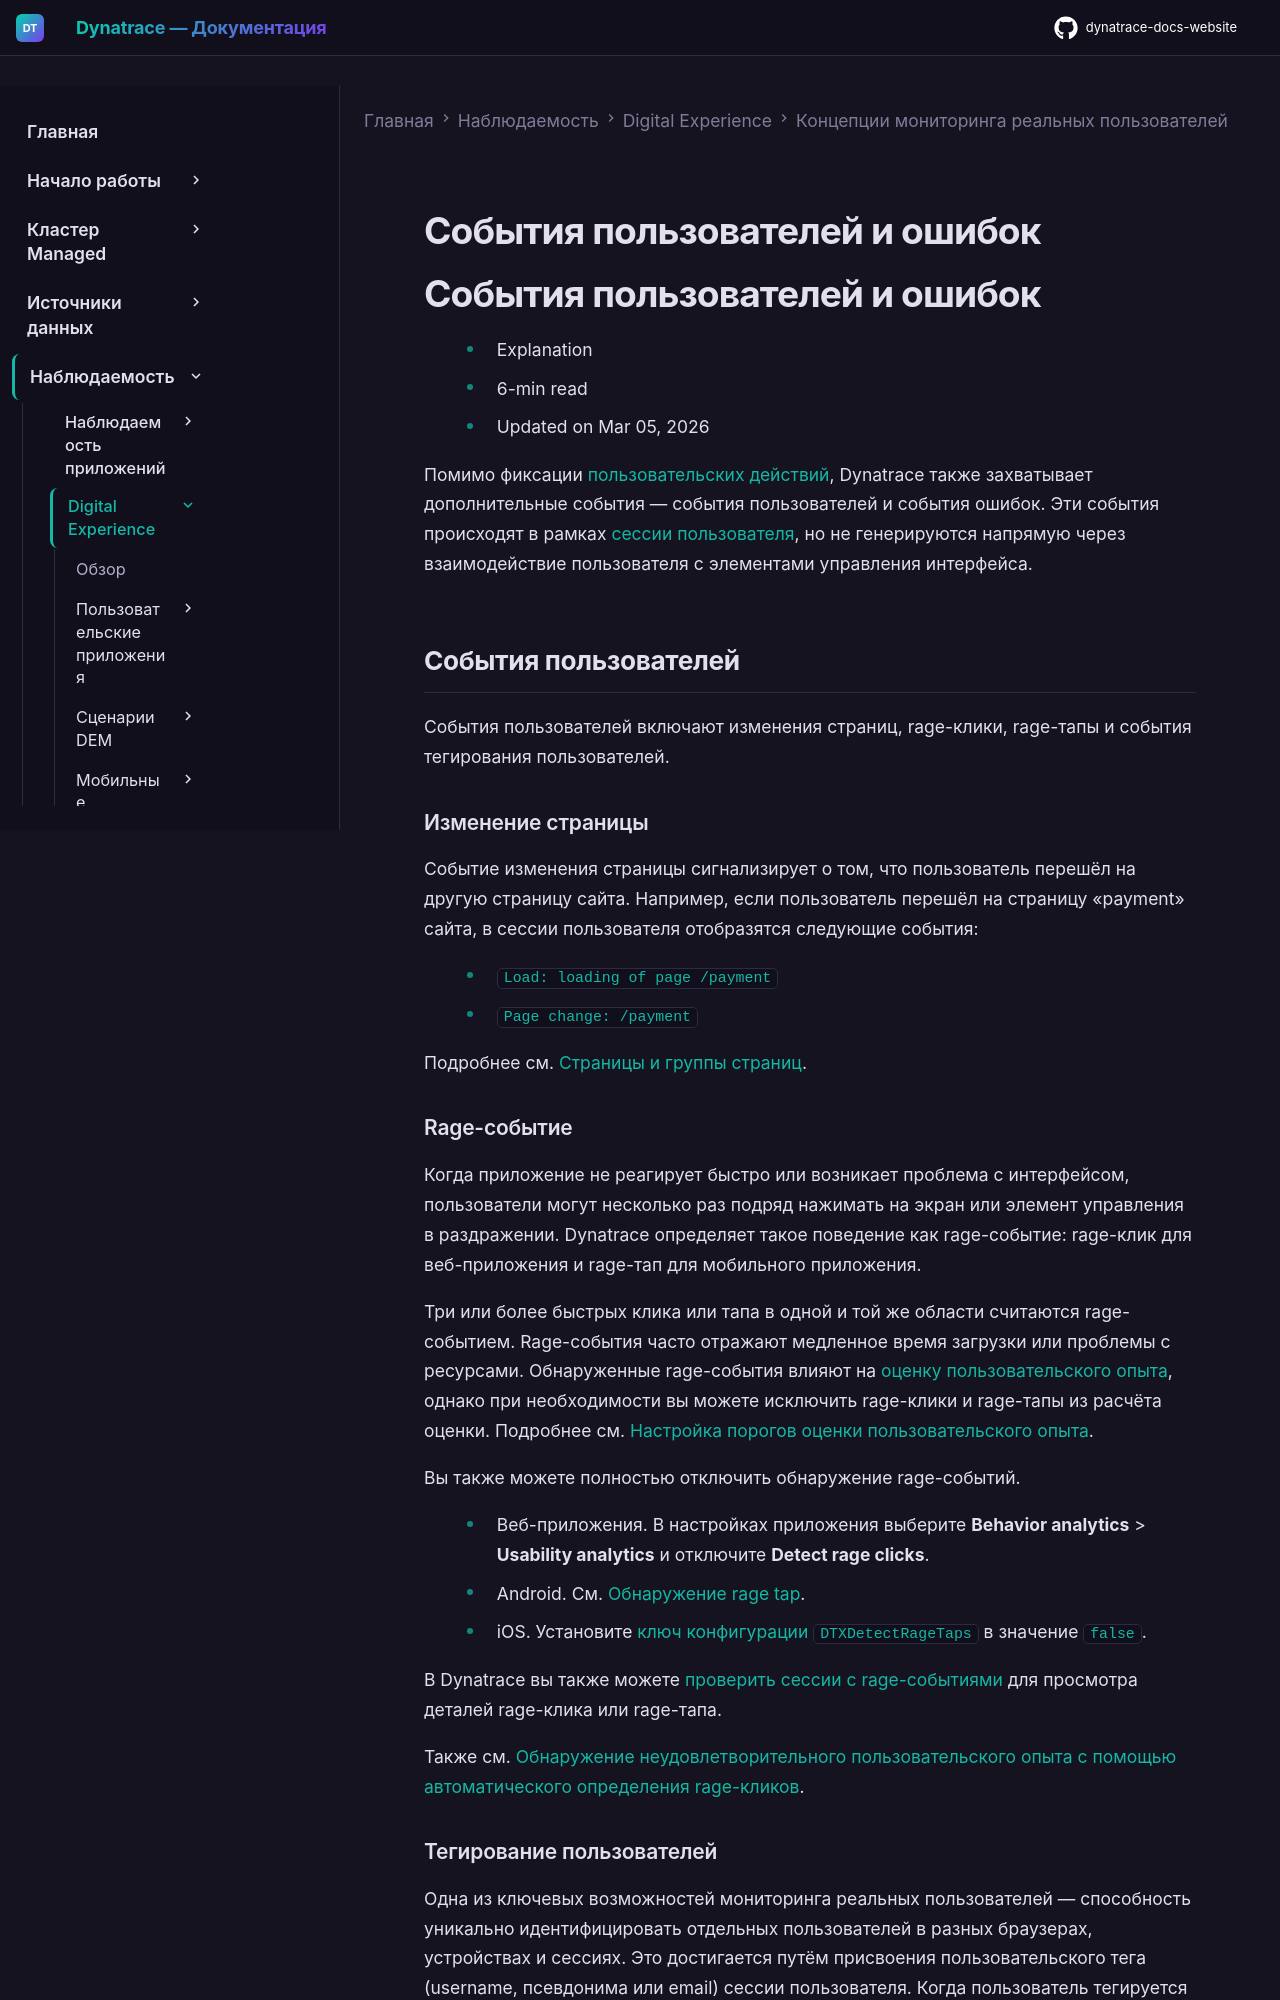

repository: Yerkebulan-Ardabayev/dynatrace-docs-website · page: managed-ru/observe/digital-experience/rum-concepts/user-and-error-events/index.html · generator: mkdocs

---
title: События пользователей и ошибок
source: https://docs.dynatrace.com/managed/observe/digital-experience/rum-concepts/user-and-error-events
scraped: 2026-05-12T11:31:34.906833
---

# События пользователей и ошибок

# События пользователей и ошибок

* Explanation
* 6-min read
* Updated on Mar 05, 2026

Помимо фиксации [пользовательских действий](/managed/observe/digital-experience/rum-concepts/user-actions "Узнайте, что такое пользовательские действия и как они помогают понять, что пользователи делают в вашем приложении."), Dynatrace также захватывает дополнительные события — события пользователей и события ошибок. Эти события происходят в рамках [сессии пользователя](/managed/observe/digital-experience/rum-concepts/user-session "Узнайте, как определяется сессия пользователя, когда она начинается и заканчивается, как рассчитывается её продолжительность и многое другое."), но не генерируются напрямую через взаимодействие пользователя с элементами управления интерфейса.

## События пользователей

События пользователей включают изменения страниц, rage-клики, rage-тапы и события тегирования пользователей.

### Изменение страницы

Событие изменения страницы сигнализирует о том, что пользователь перешёл на другую страницу сайта. Например, если пользователь перешёл на страницу «payment» сайта, в сессии пользователя отобразятся следующие события:

* `Load: loading of page /payment`
* `Page change: /payment`

Подробнее см. [Страницы и группы страниц](/managed/observe/digital-experience/web-applications/initial-setup/pages-and-pagegroups "Узнайте, как использовать и определять страницы и группы страниц в Dynatrace Real User Monitoring.").

### Rage-событие

Когда приложение не реагирует быстро или возникает проблема с интерфейсом, пользователи могут несколько раз подряд нажимать на экран или элемент управления в раздражении. Dynatrace определяет такое поведение как rage-событие: rage-клик для веб-приложения и rage-тап для мобильного приложения.

Три или более быстрых клика или тапа в одной и той же области считаются rage-событием. Rage-события часто отражают медленное время загрузки или проблемы с ресурсами. Обнаруженные rage-события влияют на [оценку пользовательского опыта](/managed/observe/digital-experience/rum-concepts/scores-and-ratings/user-experience-score "Оценка пользовательского опыта — метрика, используемая для классификации сессий пользователей как Frustrating, Tolerable или Satisfying."), однако при необходимости вы можете исключить rage-клики и rage-тапы из расчёта оценки. Подробнее см. [Настройка порогов оценки пользовательского опыта](/managed/observe/digital-experience/rum-concepts/scores-and-ratings/user-experience-score#configure "Оценка пользовательского опыта — метрика, используемая для классификации сессий пользователей как Frustrating, Tolerable или Satisfying.").

Вы также можете полностью отключить обнаружение rage-событий.

* Веб-приложения. В настройках приложения выберите **Behavior analytics** > **Usability analytics** и отключите **Detect rage clicks**.
* Android. См. [Обнаружение rage tap](/managed/observe/digital-experience/mobile-applications/instrument-android-app/instrumentation-via-plugin/monitoring-capabilities#rage-tap-detection "Настройте Dynatrace Android Gradle plugin для регулировки возможностей мониторинга OneAgent.").
* iOS. Установите [ключ конфигурации](/managed/observe/digital-experience/mobile-applications/instrument-ios-app/customization/ios-configuration-keys#user-actions "С помощью ключей конфигурации можно точно настроить автоматическое инструментирование iOS-приложений.") `DTXDetectRageTaps` в значение `false`.

В Dynatrace вы также можете [проверить сессии с rage-событиями](/managed/observe/digital-experience/session-segmentation/new-user-sessions#rage-events "Узнайте о сегментации и фильтрации сессий пользователей.") для просмотра деталей rage-клика или rage-тапа.

Также см. [Обнаружение неудовлетворительного пользовательского опыта с помощью автоматического определения rage-кликов](https://www.dynatrace.com/news/blog/discover-frustrating-user-experiences-with-automatic-rage-click-detection/).
